Run: headless pygame with SDL's dummy video driver; simulated clock (each Clock.tick advances the game by its frame time, no real sleeping); random seed 0; keys injected as events and as key.get_pressed() state; mouse plan: one left click at the window centre at the start of phase 2, then a move to the lower-right quarter at the start of phase 3; restart key R tapped at the start of phases 3 and 4.
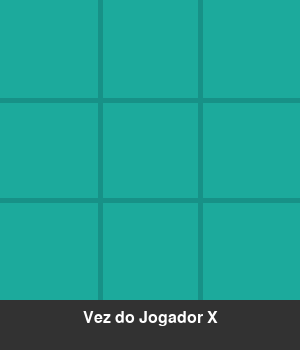
Frame 1 of 4 · flips 1–60 · no input
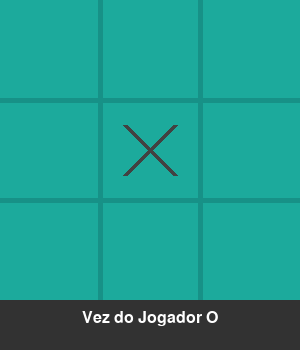
Frame 2 of 4 · flips 61–180 · clicked the window centre · tapped SPACE, RETURN · held RIGHT (→), D
Frame 3 of 4 · flips 181–300 · moved the mouse to the lower-right quarter · tapped R · held DOWN (↓), S · screen same as frame 1, image omitted
Frame 4 of 4 · flips 301–420 · tapped R · held LEFT (←), A, UP (↑), W · screen unchanged from frame 3, image omitted

The pygame program that drew these frames:

import pygame
import sys

# Inicializa o pygame
pygame.init()

# Constantes
WIDTH, HEIGHT = 300, 350  # Aumentei a altura para acomodar a mensagem
LINE_WIDTH = 5
BOARD_ROWS, BOARD_COLS = 3, 3
SQUARE_SIZE = WIDTH // BOARD_COLS
CIRCLE_RADIUS = SQUARE_SIZE // 3
CIRCLE_WIDTH = 5
CROSS_WIDTH = 5
SPACE = SQUARE_SIZE // 4

# Cores
BG_COLOR = (28, 170, 156)
LINE_COLOR = (23, 145, 135)
CIRCLE_COLOR = (239, 231, 200)
CROSS_COLOR = (66, 66, 66)
MSG_COLOR = (255, 255, 255)
MSG_BG_COLOR = (50, 50, 50)

# Configuração da tela
screen = pygame.display.set_mode((WIDTH, HEIGHT))
pygame.display.set_caption('Jogo da Velha')
screen.fill(BG_COLOR)

# Tabuleiro
board = [[None for _ in range(BOARD_COLS)] for _ in range(BOARD_ROWS)]

# Desenha as linhas do tabuleiro
def draw_lines():
    # Linhas horizontais
    pygame.draw.line(screen, LINE_COLOR, (0, SQUARE_SIZE), (WIDTH, SQUARE_SIZE), LINE_WIDTH)
    pygame.draw.line(screen, LINE_COLOR, (0, 2 * SQUARE_SIZE), (WIDTH, 2 * SQUARE_SIZE), LINE_WIDTH)
    
    # Linhas verticais
    pygame.draw.line(screen, LINE_COLOR, (SQUARE_SIZE, 0), (SQUARE_SIZE, HEIGHT - 50), LINE_WIDTH)
    pygame.draw.line(screen, LINE_COLOR, (2 * SQUARE_SIZE, 0), (2 * SQUARE_SIZE, HEIGHT - 50), LINE_WIDTH)

# Desenha as figuras (X e O)
def draw_figures():
    for row in range(BOARD_ROWS):
        for col in range(BOARD_COLS):
            if board[row][col] == 'O':
                pygame.draw.circle(screen, CIRCLE_COLOR, 
                                 (int(col * SQUARE_SIZE + SQUARE_SIZE // 2), 
                                  int(row * SQUARE_SIZE + SQUARE_SIZE // 2)), 
                                 CIRCLE_RADIUS, CIRCLE_WIDTH)
            elif board[row][col] == 'X':
                pygame.draw.line(screen, CROSS_COLOR, 
                                (col * SQUARE_SIZE + SPACE, row * SQUARE_SIZE + SQUARE_SIZE - SPACE),
                                (col * SQUARE_SIZE + SQUARE_SIZE - SPACE, row * SQUARE_SIZE + SPACE), 
                                CROSS_WIDTH)
                pygame.draw.line(screen, CROSS_COLOR, 
                                (col * SQUARE_SIZE + SPACE, row * SQUARE_SIZE + SPACE),
                                (col * SQUARE_SIZE + SQUARE_SIZE - SPACE, row * SQUARE_SIZE + SQUARE_SIZE - SPACE), 
                                CROSS_WIDTH)

# Marca a posição no tabuleiro
def mark_square(row, col, player):
    board[row][col] = player

# Verifica se a posição está disponível
def available_square(row, col):
    return board[row][col] is None

# Verifica se o tabuleiro está cheio
def is_board_full():
    for row in range(BOARD_ROWS):
        for col in range(BOARD_COLS):
            if board[row][col] is None:
                return False
    return True

# Verifica vitória
def check_win(player):
    # Verifica vitória nas linhas
    for row in range(BOARD_ROWS):
        if board[row][0] == player and board[row][1] == player and board[row][2] == player:
            return True
    
    # Verifica vitória nas colunas
    for col in range(BOARD_COLS):
        if board[0][col] == player and board[1][col] == player and board[2][col] == player:
            return True
    
    # Verifica vitória nas diagonais
    if board[0][0] == player and board[1][1] == player and board[2][2] == player:
        return True
    if board[0][2] == player and board[1][1] == player and board[2][0] == player:
        return True
    
    return False

# Mostra mensagem de status
def draw_status_message(message):
    pygame.draw.rect(screen, MSG_BG_COLOR, (0, HEIGHT - 50, WIDTH, 50))
    font = pygame.font.SysFont('Arial', 24)
    text = font.render(message, True, MSG_COLOR)
    screen.blit(text, (WIDTH // 2 - text.get_width() // 2, HEIGHT - 40))

# Reinicia o jogo
def restart():
    screen.fill(BG_COLOR)
    draw_lines()
    for row in range(BOARD_ROWS):
        for col in range(BOARD_COLS):
            board[row][col] = None
    draw_status_message("Vez do Jogador X")

# Jogo principal
def main():
    draw_lines()
    
    player = 'X'  # X começa
    game_over = False
    draw_status_message("Vez do Jogador X")
    
    while True:
        for event in pygame.event.get():
            if event.type == pygame.QUIT:
                pygame.quit()
                sys.exit()
            
            if event.type == pygame.KEYDOWN:
                if event.key == pygame.K_r:
                    restart()
                    player = 'X'
                    game_over = False
            
            if event.type == pygame.MOUSEBUTTONDOWN and not game_over:
                mouseX = event.pos[0]  # x
                mouseY = event.pos[1]  # y
                
                # Verifica se o clique foi dentro do tabuleiro
                if mouseY < HEIGHT - 50:
                    clicked_row = int(mouseY // SQUARE_SIZE)
                    clicked_col = int(mouseX // SQUARE_SIZE)
                    
                    if available_square(clicked_row, clicked_col):
                        mark_square(clicked_row, clicked_col, player)
                        if check_win(player):
                            draw_status_message(f"Jogador {player} venceu! Pressione R para reiniciar")
                            game_over = True
                        elif is_board_full():
                            draw_status_message("Empate! Pressione R para reiniciar")
                            game_over = True
                        else:
                            player = 'O' if player == 'X' else 'X'
                            draw_status_message(f"Vez do Jogador {player}")
                        
                        draw_figures()
        
        pygame.display.update()

if __name__ == "__main__":
    main()
